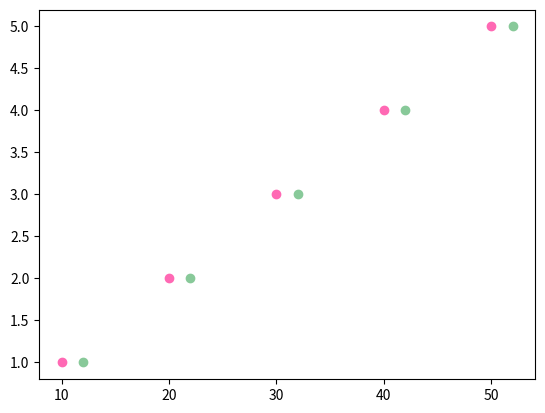

This figure's Python source:
#scatter Colors
#color/c argument:

#set your own color of the markers?


import matplotlib.pyplot as plt
import numpy as np
x=np.array([10,20,30,40,50])
y=np.array([1,2,3,4,5])
plt.scatter(x,y,color='hotpink')


x=np.array([12,22,32,42,52])
y=np.array([1,2,3,4,5])
plt.scatter(x,y,color='#88c999')

plt.show()